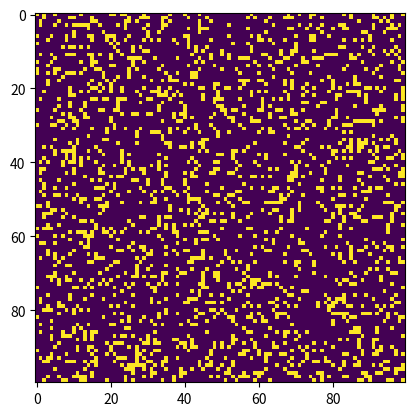

Python code for this plot:
# Python code to implement Conway's Game Of Life 
import argparse 
import numpy as np 
import matplotlib.pyplot as plt 
import matplotlib.animation as animation 

# setting up the values for the grid 
ON = 255
OFF = 0
vals = [ON, OFF] 

def randomGrid(N): 

	"""returns a grid of NxN random values"""
	return np.random.choice(vals, N*N, p=[0.2, 0.8]).reshape(N, N) 

def addGlider(i, j, grid): 

	"""adds a glider with top left cell at (i, j)"""
	glider = np.array([[0, 0, 255], 
					[255, 0, 255], 
					[0, 255, 255]]) 
	grid[i:i+3, j:j+3] = glider 

def addGosperGliderGun(i, j, grid): 

	"""adds a Gosper Glider Gun with top left 
	cell at (i, j)"""
	gun = np.zeros(11*38).reshape(11, 38) 

	gun[5][1] = gun[5][2] = 255
	gun[6][1] = gun[6][2] = 255

	gun[3][13] = gun[3][14] = 255
	gun[4][12] = gun[4][16] = 255
	gun[5][11] = gun[5][17] = 255
	gun[6][11] = gun[6][15] = gun[6][17] = gun[6][18] = 255
	gun[7][11] = gun[7][17] = 255
	gun[8][12] = gun[8][16] = 255
	gun[9][13] = gun[9][14] = 255

	gun[1][25] = 255
	gun[2][23] = gun[2][25] = 255
	gun[3][21] = gun[3][22] = 255
	gun[4][21] = gun[4][22] = 255
	gun[5][21] = gun[5][22] = 255
	gun[6][23] = gun[6][25] = 255
	gun[7][25] = 255

	gun[3][35] = gun[3][36] = 255
	gun[4][35] = gun[4][36] = 255

	grid[i:i+11, j:j+38] = gun 

def update(frameNum, img, grid, N): 

	# copy grid since we require 8 neighbors 
	# for calculation and we go line by line 
	newGrid = grid.copy() 
	for i in range(N): 
		for j in range(N): 

			# compute 8-neighbor sum 
			# using toroidal boundary conditions - x and y wrap around 
			# so that the simulation takes place on a toroidal surface. 
			total = int((grid[i, (j-1)%N] + grid[i, (j+1)%N] +
						grid[(i-1)%N, j] + grid[(i+1)%N, j] +
						grid[(i-1)%N, (j-1)%N] + grid[(i-1)%N, (j+1)%N] +
						grid[(i+1)%N, (j-1)%N] + grid[(i+1)%N, (j+1)%N])/255) 

			# apply Conway's rules 
			if grid[i, j] == ON: 
				if (total < 2) or (total > 3): 
					newGrid[i, j] = OFF 
			else: 
				if total == 3: 
					newGrid[i, j] = ON 

	# update data 
	img.set_data(newGrid) 
	grid[:] = newGrid[:] 
	return img, 

# main() function 
def main(): 

	# Command line args are in sys.argv[1], sys.argv[2] .. 
	# sys.argv[0] is the script name itself and can be ignored 
	# parse arguments 
	parser = argparse.ArgumentParser(description="Runs Conway's Game of Life simulation.") 

	# add arguments 
	parser.add_argument('--grid-size', dest='N', required=False) 
	parser.add_argument('--mov-file', dest='movfile', required=False) 
	parser.add_argument('--interval', dest='interval', required=False) 
	parser.add_argument('--glider', action='store_true', required=False) 
	parser.add_argument('--gosper', action='store_true', required=False) 
	args = parser.parse_args() 
	
	# set grid size 
	N = 100
	if args.N and int(args.N) > 8: 
		N = int(args.N) 
		
	# set animation update interval 
	updateInterval = 50
	if args.interval: 
		updateInterval = int(args.interval) 

	# declare grid 
	grid = np.array([]) 

	# check if "glider" demo flag is specified 
	if args.glider: 
		grid = np.zeros(N*N).reshape(N, N) 
		addGlider(1, 1, grid) 
	elif args.gosper: 
		grid = np.zeros(N*N).reshape(N, N) 
		addGosperGliderGun(10, 10, grid) 

	else: # populate grid with random on/off - 
			# more off than on 
		grid = randomGrid(N) 

	# set up animation 
	fig, ax = plt.subplots() 
	img = ax.imshow(grid, interpolation='nearest') 
	ani = animation.FuncAnimation(fig, update, fargs=(img, grid, N, ), 
								frames = 10, 
								interval=updateInterval, 
								save_count=50) 

	# # of frames? 
	# set output file 
	if args.movfile: 
		ani.save(args.movfile, fps=30, extra_args=['-vcodec', 'libx264']) 

	plt.show() 

# call main 
if __name__ == '__main__': 
	main() 
